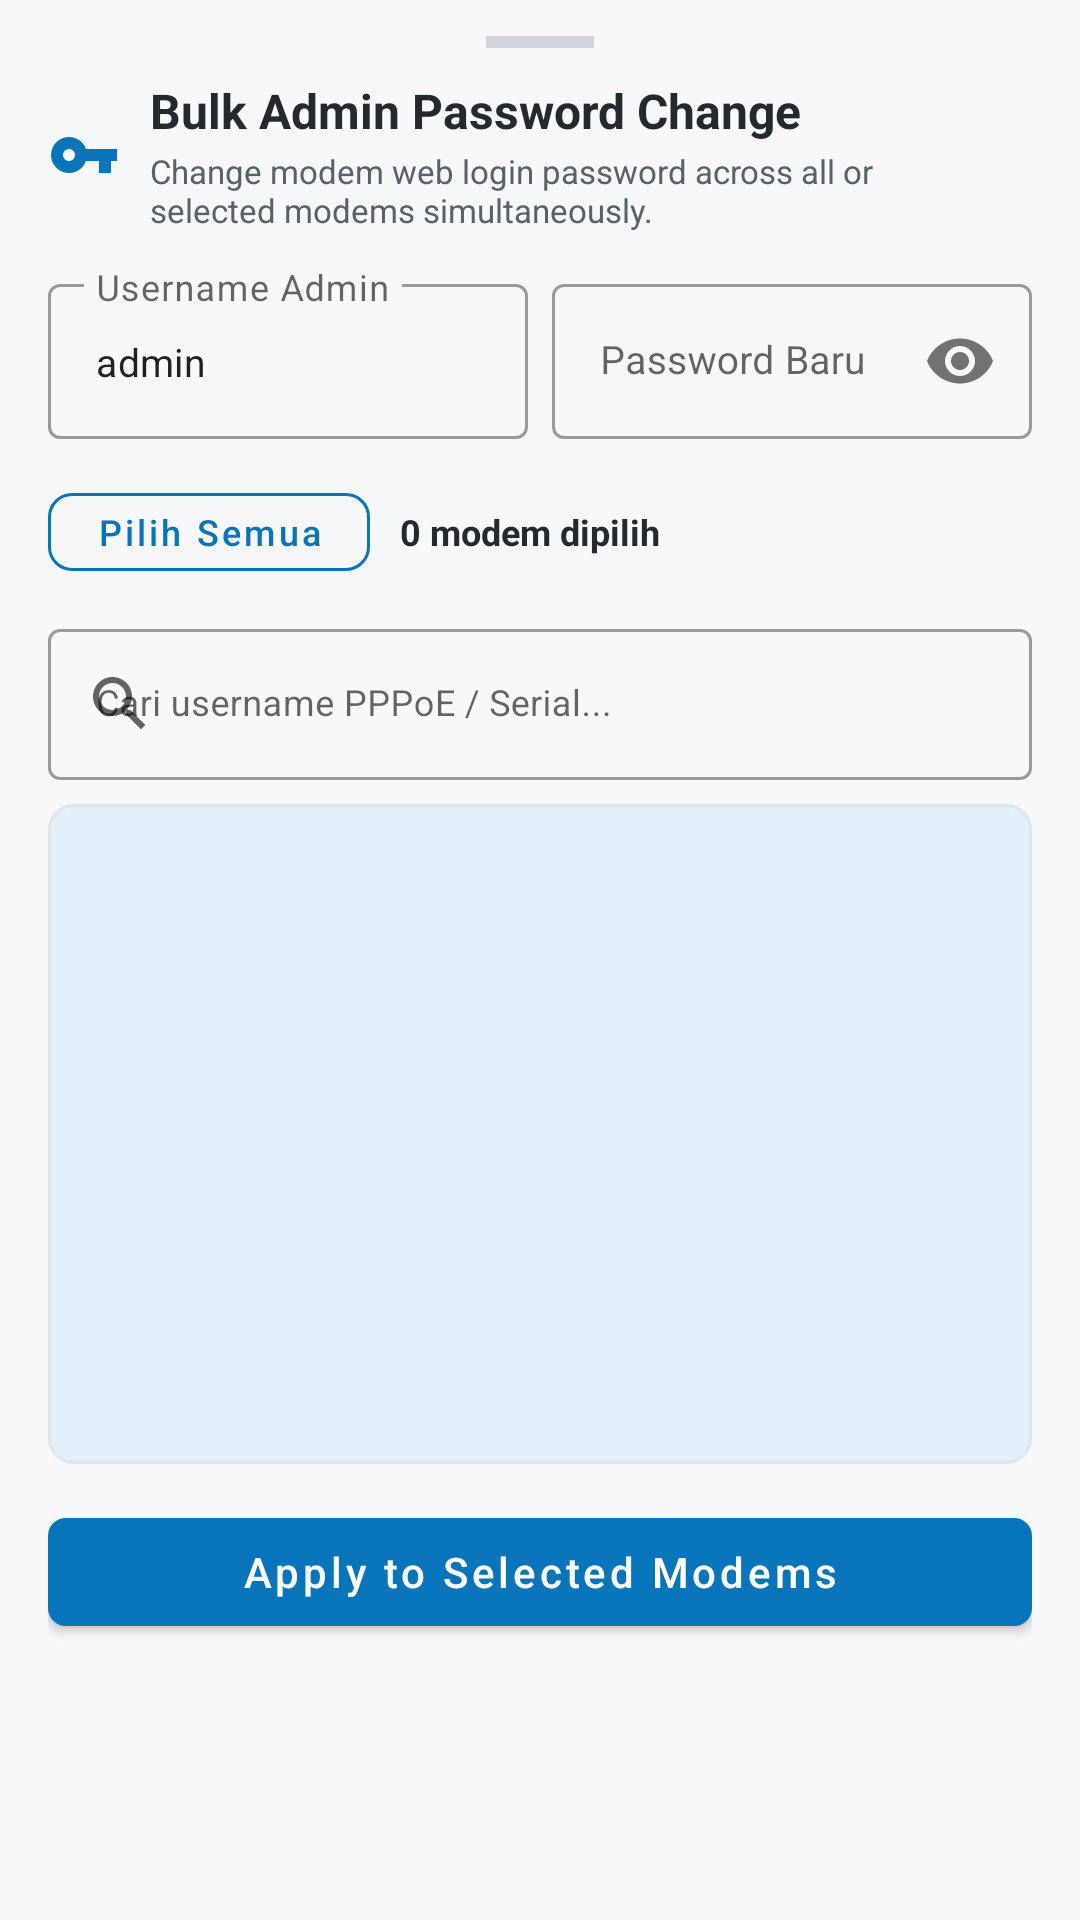

Layout XML and referenced resources for this Android screen:
<!-- AndroidManifest.xml: application theme Theme.Tr069Mobile -->
<!-- res/layout/bottom_sheet_bulk_admin.xml -->
<?xml version="1.0" encoding="utf-8"?>
<LinearLayout 
    xmlns:android="http://schemas.android.com/apk/res/android"
    xmlns:app="http://schemas.android.com/apk/res-auto"
    xmlns:tools="http://schemas.android.com/tools"
    android:layout_width="match_parent"
    android:layout_height="wrap_content"
    android:orientation="vertical"
    android:background="@drawable/bg_card"
    android:paddingStart="16dp"
    android:paddingEnd="16dp"
    android:paddingTop="12dp"
    android:paddingBottom="24dp">

    
    <View
        android:layout_width="36dp"
        android:layout_height="4dp"
        android:layout_gravity="center_horizontal"
        android:layout_marginBottom="10dp"
        android:background="#D1D5DB" />

    
    <LinearLayout
        android:layout_width="match_parent"
        android:layout_height="wrap_content"
        android:gravity="center_vertical"
        android:orientation="horizontal">

        <ImageView
            android:layout_width="24dp"
            android:layout_height="24dp"
            android:src="@drawable/ic_key"
            app:tint="@color/genie_blue"
            android:contentDescription="Bulk Admin" />

        <LinearLayout
            android:layout_width="0dp"
            android:layout_height="wrap_content"
            android:layout_marginStart="10dp"
            android:layout_weight="1"
            android:orientation="vertical">

            <TextView
                android:layout_width="wrap_content"
                android:layout_height="wrap_content"
                android:text="@string/bulk_admin_title"
                android:textColor="@color/genie_text_primary"
                android:textSize="16sp"
                android:textStyle="bold" />

            <TextView
                android:layout_width="wrap_content"
                android:layout_height="wrap_content"
                android:layout_marginTop="2dp"
                android:text="@string/bulk_admin_desc"
                android:textColor="@color/genie_text_secondary"
                android:textSize="11sp" />
        </LinearLayout>

        <ImageButton
            android:id="@+id/btnBulkClose"
            android:layout_width="32dp"
            android:layout_height="32dp"
            android:background="?attr/selectableItemBackgroundBorderless"
            android:src="@drawable/ic_back"
            app:tint="@color/genie_text_muted"
            android:contentDescription="Close" />
    </LinearLayout>

    
    <LinearLayout
        android:layout_width="match_parent"
        android:layout_height="wrap_content"
        android:layout_marginTop="12dp"
        android:orientation="horizontal"
        android:weightSum="2">

        <com.google.android.material.textfield.TextInputLayout
            android:layout_width="0dp"
            android:layout_height="wrap_content"
            android:layout_weight="1"
            android:layout_marginEnd="4dp"
            android:hint="Username Admin"
            style="@style/Widget.MaterialComponents.TextInputLayout.OutlinedBox">

            <com.google.android.material.textfield.TextInputEditText
                android:id="@+id/etBulkAdminUser"
                android:layout_width="match_parent"
                android:layout_height="wrap_content"
                android:inputType="text"
                android:text="admin"
                android:textSize="13sp" />
        </com.google.android.material.textfield.TextInputLayout>

        <com.google.android.material.textfield.TextInputLayout
            android:layout_width="0dp"
            android:layout_height="wrap_content"
            android:layout_weight="1"
            android:layout_marginStart="4dp"
            android:hint="Password Baru"
            app:passwordToggleEnabled="true"
            style="@style/Widget.MaterialComponents.TextInputLayout.OutlinedBox">

            <com.google.android.material.textfield.TextInputEditText
                android:id="@+id/etBulkAdminPassword"
                android:layout_width="match_parent"
                android:layout_height="wrap_content"
                android:inputType="textPassword"
                android:textSize="13sp" />
        </com.google.android.material.textfield.TextInputLayout>
    </LinearLayout>

    
    <LinearLayout
        android:layout_width="match_parent"
        android:layout_height="wrap_content"
        android:layout_marginTop="12dp"
        android:gravity="center_vertical"
        android:orientation="horizontal">

        <com.google.android.material.button.MaterialButton
            android:id="@+id/btnToggleSelectAll"
            android:layout_width="wrap_content"
            android:layout_height="38dp"
            android:text="Pilih Semua"
            android:textSize="12sp"
            android:textAllCaps="false"
            style="@style/Widget.MaterialComponents.Button.OutlinedButton"
            app:strokeColor="@color/genie_blue"
            android:textColor="@color/genie_blue"
            app:cornerRadius="8dp" />

        <TextView
            android:id="@+id/tvBulkSelectionCount"
            android:layout_width="0dp"
            android:layout_height="wrap_content"
            android:layout_marginStart="10dp"
            android:layout_weight="1"
            android:text="0 modem dipilih"
            android:textColor="@color/genie_text_primary"
            android:textSize="12sp"
            android:textStyle="bold" />
    </LinearLayout>

    
    <com.google.android.material.textfield.TextInputLayout
        android:layout_width="match_parent"
        android:layout_height="wrap_content"
        android:layout_marginTop="8dp"
        android:hint="Cari username PPPoE / Serial..."
        app:startIconDrawable="@drawable/ic_search"
        app:endIconMode="clear_text"
        style="@style/Widget.MaterialComponents.TextInputLayout.OutlinedBox">

        <com.google.android.material.textfield.TextInputEditText
            android:id="@+id/etBulkSearch"
            android:layout_width="match_parent"
            android:layout_height="wrap_content"
            android:inputType="text"
            android:textSize="12sp" />
    </com.google.android.material.textfield.TextInputLayout>

    
    <FrameLayout
        android:layout_width="match_parent"
        android:layout_height="220dp"
        android:layout_marginTop="8dp"
        android:background="@drawable/bg_badge_tag">

        <androidx.recyclerview.widget.RecyclerView
            android:id="@+id/rvBulkDevices"
            android:layout_width="match_parent"
            android:layout_height="match_parent"
            android:scrollbars="vertical" />
    </FrameLayout>

    
    <LinearLayout
        android:id="@+id/layoutBulkProgress"
        android:layout_width="match_parent"
        android:layout_height="wrap_content"
        android:layout_marginTop="10dp"
        android:orientation="vertical"
        android:visibility="gone">

        <ProgressBar
            android:id="@+id/pbBulkProgress"
            style="?android:attr/progressBarStyleHorizontal"
            android:layout_width="match_parent"
            android:layout_height="wrap_content"
            android:indeterminate="false"
            android:progress="0"
            android:max="100" />

        <TextView
            android:id="@+id/tvBulkProgressText"
            android:layout_width="wrap_content"
            android:layout_height="wrap_content"
            android:layout_gravity="center_horizontal"
            android:layout_marginTop="4dp"
            android:text="Memproses 0 dari 0..."
            android:textColor="@color/genie_text_secondary"
            android:textSize="12sp" />
    </LinearLayout>

    
    <com.google.android.material.button.MaterialButton
        android:id="@+id/btnApplyBulk"
        android:layout_width="match_parent"
        android:layout_height="48dp"
        android:layout_marginTop="12dp"
        android:text="@string/btn_bulk_apply"
        android:textAllCaps="false"
        android:textSize="14sp"
        app:backgroundTint="@color/genie_blue"
        app:cornerRadius="6dp" />
</LinearLayout>
<!-- resources referenced by this layout -->
<resources>
  <color name="genie_blue">#0875BA</color>
  <color name="genie_text_muted">#6A737D</color>
  <color name="genie_text_primary">#24292E</color>
  <color name="genie_text_secondary">#586069</color>
  <!-- drawable bg_badge_tag (drawable) -->
  <?xml version="1.0" encoding="utf-8"?>
  <shape xmlns:android="http://schemas.android.com/apk/res/android"
      android:shape="rectangle">
      <solid android:color="@color/genie_blue_light" />
      <corners android:radius="8dp" />
      <stroke android:width="1dp" android:color="@color/genie_border" />
  </shape>
  <!-- drawable ic_key (drawable) -->
  <vector xmlns:android="http://schemas.android.com/apk/res/android"
      android:width="24dp"
      android:height="24dp"
      android:viewportWidth="24"
      android:viewportHeight="24">
      <path
          android:fillColor="@color/white"
          android:pathData="M12.65,10C11.83,7.67 9.61,6 7,6c-3.31,0 -6,2.69 -6,6s2.69,6 6,6c2.61,0 4.83,-1.67 5.65,-4H17v4h4v-4h2v-4H12.65zM7,14c-1.1,0 -2,-0.9 -2,-2s0.9,-2 2,-2 2,0.9 2,2 -0.9,2 -2,2z"/>
  </vector>
  <!-- drawable ic_search (drawable) -->
  <vector xmlns:android="http://schemas.android.com/apk/res/android"
      android:width="24dp"
      android:height="24dp"
      android:viewportWidth="24"
      android:viewportHeight="24">
      <path
          android:fillColor="@color/genie_text_secondary"
          android:pathData="M15.5,14h-0.79l-0.28,-0.27C15.41,12.59 16,11.11 16,9.5 16,5.91 13.09,3 9.5,3S3,5.91 3,9.5 5.91,16 9.5,16c1.61,0 3.09,-0.59 4.23,-1.57l0.27,0.28v0.79l5,4.99L20.49,19l-4.99,-5zM9.5,14C7.01,14 5,11.99 5,9.5S7.01,5 9.5,5 14,7.01 14,9.5 11.99,14 9.5,14z"/>
  </vector>
  <string name="btn_bulk_apply">Apply to Selected Modems</string>
  <string name="bulk_admin_desc">Change modem web login password across all or selected modems simultaneously.</string>
  <string name="bulk_admin_title">Bulk Admin Password Change</string>
  <style name="Theme.Tr069Mobile" parent="Theme.MaterialComponents.DayNight.NoActionBar">
          
          <item name="colorPrimary">@color/genie_blue</item>
          <item name="colorPrimaryVariant">@color/genie_blue_dark</item>
          <item name="colorOnPrimary">@color/white</item>
          
          
          <item name="colorSecondary">@color/genie_cyan</item>
          <item name="colorSecondaryVariant">@color/genie_blue</item>
          <item name="colorOnSecondary">@color/white</item>
          
          
          <item name="android:statusBarColor">@color/genie_dark</item>
          <item name="android:windowLightStatusBar">false</item>
          
          
          <item name="android:windowBackground">@color/genie_bg</item>
      </style>
  <color name="genie_blue_light">#E1F0FA</color>
  <color name="genie_border">#E1E4E8</color>
  <color name="white">#FFFFFF</color>
  <color name="genie_blue_dark">#06598E</color>
  <color name="genie_cyan">#00A0E9</color>
  <color name="genie_dark">#24292E</color>
  <color name="genie_bg">#F6F8FA</color>
</resources>
